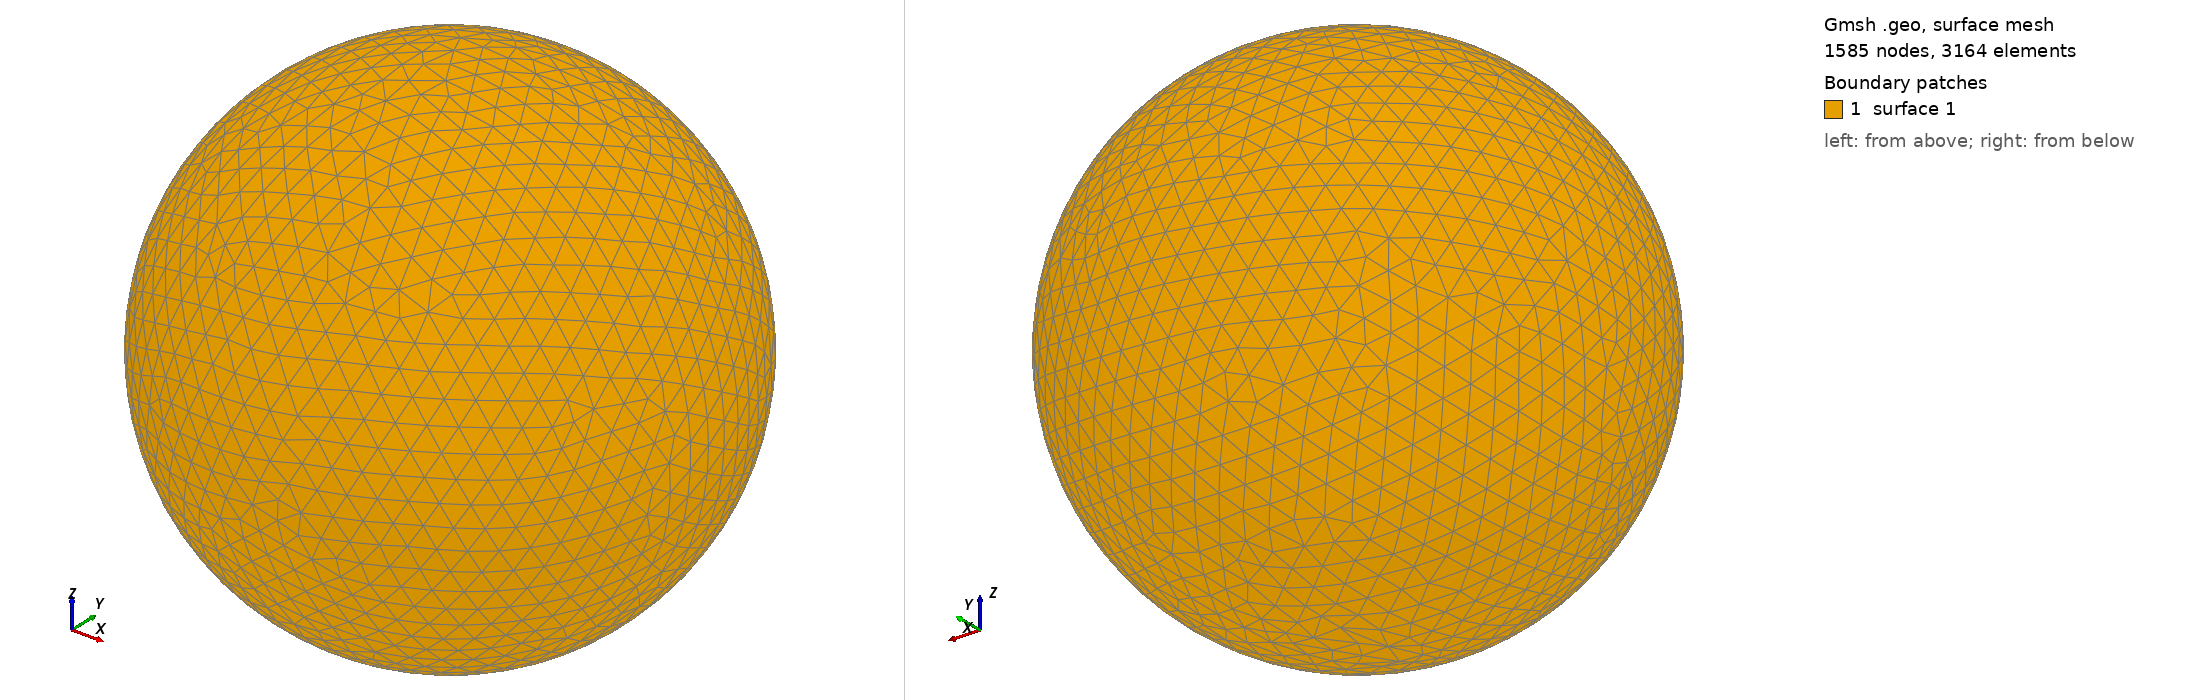

Gmsh geometry script, surface-meshed: 1585 nodes, 3164 surface elements. Boundary patches (legend numbers): 1 surface 1. Left view from above one corner, right view from below the opposite corner. The script declares no physical surfaces, so the legend lists its geometric surfaces. The drawing asked Gmsh for element sizes between 1% and 20% of the model's largest extent; the script's own settings can give other sizes.

=== shot0516.geo (drawn) ===
SetFactory("OpenCASCADE");
Point(1) = {0,0,0,0};
Sphere(1) = {0,0,0,0.00563500};
MeshSize{ PointsOf{ Surface{:}; } } = 0.000563500;
Mesh.ElementOrder=1;
Mesh.Format=39;
